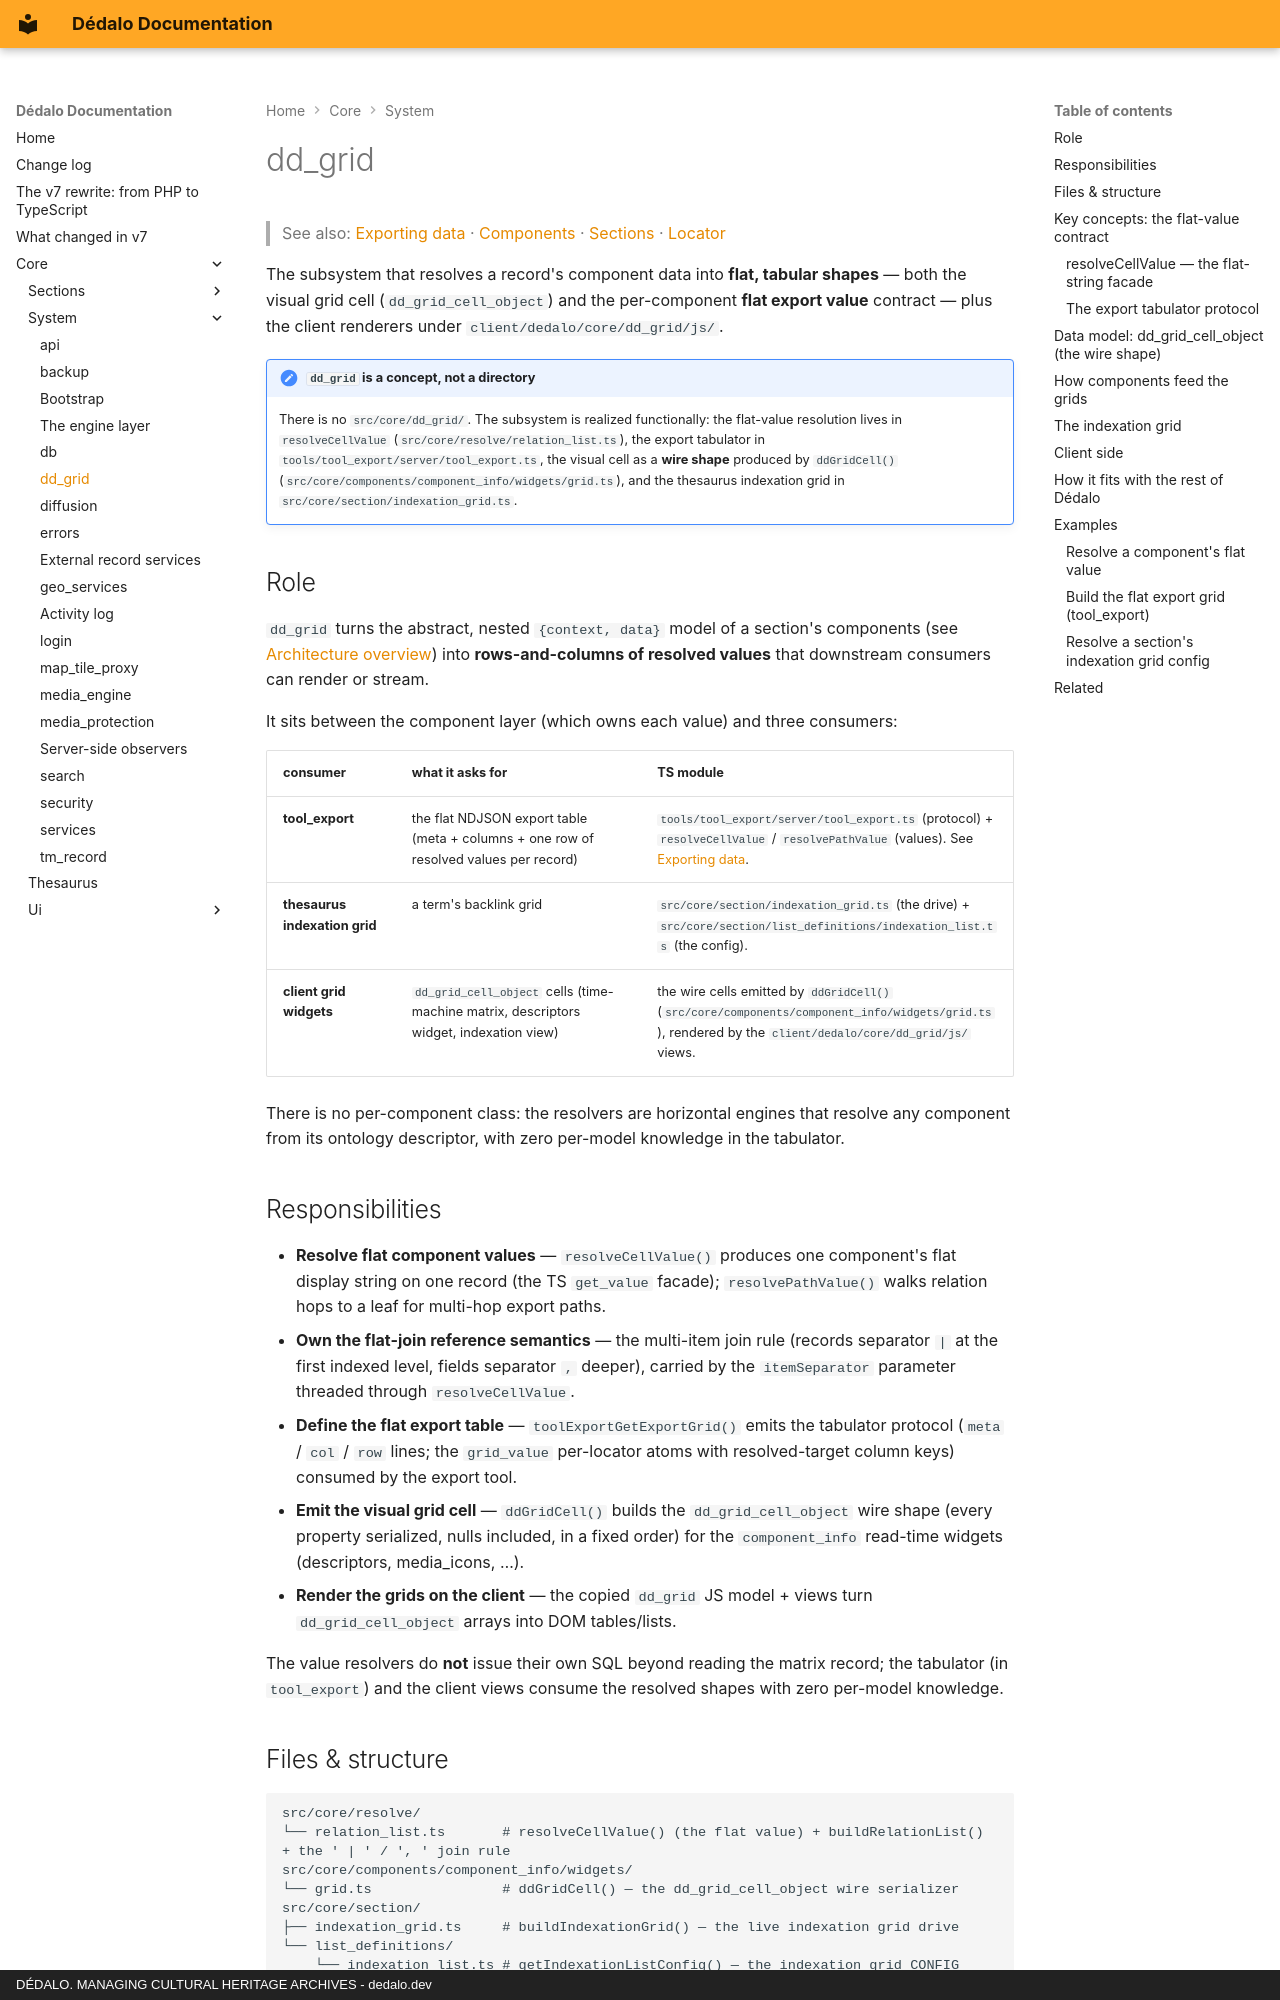

repository: dedalia-org/dedalo · page: core/system/dd_grid/index.html · generator: mkdocs · copyright: DÉDALO. MANAGING CULTURAL HERITAGE ARCHIVES - dedalo.dev

# dd_grid

> See also: [Exporting data](../../using/exporting_data.md) · [Components](../components/index.md) · [Sections](../sections/index.md) · [Locator](../locator.md)

The subsystem that resolves a record's component data into **flat, tabular
shapes** — both the visual grid cell (`dd_grid_cell_object`) and the per-component
**flat export value** contract — plus the client renderers under
`client/dedalo/core/dd_grid/js/`.

!!! note "`dd_grid` is a concept, not a directory"
    There is no `src/core/dd_grid/`. The subsystem is realized functionally: the
    flat-value resolution lives in `resolveCellValue`
    (`src/core/resolve/relation_list.ts`), the export tabulator in
    `tools/tool_export/server/tool_export.ts`, the visual cell as a **wire shape**
    produced by `ddGridCell()`
    (`src/core/components/component_info/widgets/grid.ts`), and the thesaurus
    indexation grid in `src/core/section/indexation_grid.ts`.

## Role

`dd_grid` turns the abstract, nested `{context, data}` model of a section's
components (see [Architecture overview](../architecture_overview.md)) into
**rows-and-columns of resolved values** that downstream consumers can render or
stream.

It sits between the component layer (which owns each value) and three consumers:

| consumer | what it asks for | TS module |
| --- | --- | --- |
| **tool_export** | the flat NDJSON export table (meta + columns + one row of resolved values per record) | `tools/tool_export/server/tool_export.ts` (protocol) + `resolveCellValue` / `resolvePathValue` (values). See [Exporting data](../../using/exporting_data.md). |
| **thesaurus indexation grid** | a term's backlink grid | `src/core/section/indexation_grid.ts` (the drive) + `src/core/section/list_definitions/indexation_list.ts` (the config). |
| **client grid widgets** | `dd_grid_cell_object` cells (time-machine matrix, descriptors widget, indexation view) | the wire cells emitted by `ddGridCell()` (`src/core/components/component_info/widgets/grid.ts`), rendered by the `client/dedalo/core/dd_grid/js/` views. |

There is no per-component class: the resolvers are horizontal engines that resolve
any component from its ontology descriptor, with zero per-model knowledge in the
tabulator.

## Responsibilities

- **Resolve flat component values** — `resolveCellValue()` produces one
  component's flat display string on one record (the TS `get_value` facade);
  `resolvePathValue()` walks relation hops to a leaf for multi-hop export paths.
- **Own the flat-join reference semantics** — the multi-item join rule (records
  separator ` | ` at the first indexed level, fields separator `, ` deeper),
  carried by the `itemSeparator` parameter threaded through `resolveCellValue`.
- **Define the flat export table** — `toolExportGetExportGrid()` emits the
  tabulator protocol (`meta` / `col` / `row` lines; the `grid_value` per-locator
  atoms with resolved-target column keys) consumed by the export tool.
- **Emit the visual grid cell** — `ddGridCell()` builds the `dd_grid_cell_object`
  wire shape (every property serialized, nulls included, in a fixed order) for the
  `component_info` read-time widgets (descriptors, media_icons, …).
- **Render the grids on the client** — the copied `dd_grid` JS model + views turn
  `dd_grid_cell_object` arrays into DOM tables/lists.

The value resolvers do **not** issue their own SQL beyond reading the matrix
record; the tabulator (in `tool_export`) and the client views consume the
resolved shapes with zero per-model knowledge.
